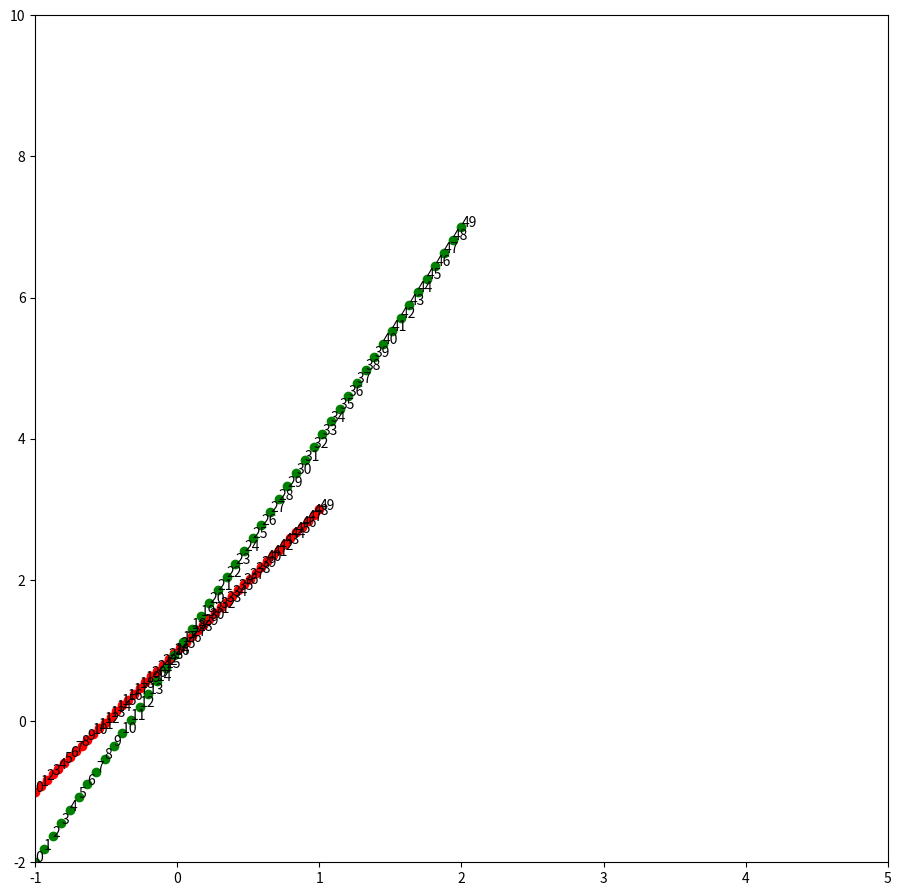

Write Python code to recreate this figure.
import matplotlib.pyplot as plt
import numpy as np

tmp_x = np.linspace(-1,1,50)
tmp_y = 2*tmp_x +1
amp_x = np.linspace(-1,2,50)
amp_y = 3*amp_x +1

def plot_points(tmpx, tmpy,tfx,tfy):
    plt.figure(figsize=(11,11))
    # 子表格为1*1，选择第一个。 坐标轴范围x:[-50,250];y:[50,350]
    ax = plt.subplot(111)
    ax.axis([-1, 5, -2, 10])
    ax.scatter(tmpx, tmpy, c='red')
    ax.scatter(tfx,tfy,c='green')
    for index in range(len(tmpx)):
        # 添加一个text备注，坐标为(tmpx,tmpy)，内容为index
        ax.text(tmpx[index], tmpy[index], index)
    for index in range(len(tfx)):
        ax.text(tfx[index],tfy[index],index)
    plt.show()

plot_points(tmp_x,tmp_y,amp_x,amp_y)

vehicle = 'vehicle.tesla.model3_122'
print(vehicle[-3:])
str = '123.ply'
print(str[:-3])

